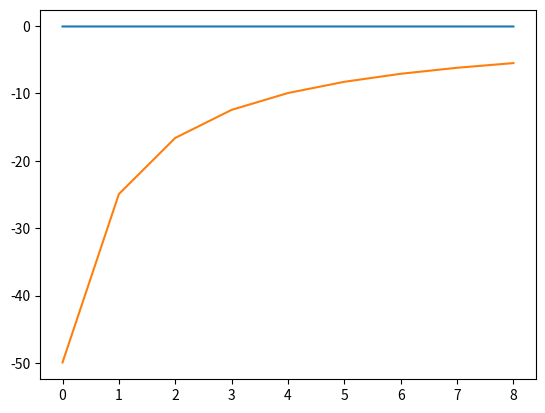

Source code (Python):
import math
import matplotlib.pyplot as plt
def square_roots(a,b,c):
    d_sqrt = math.sqrt(b**2 - 4*a*c)
    return ((-b + d_sqrt) / (2*a), (-b - d_sqrt) / (2*a))

l = []
for a in range(1,10):
    l.append(square_roots(a,50,3))

plt.plot(l)
plt.show()
